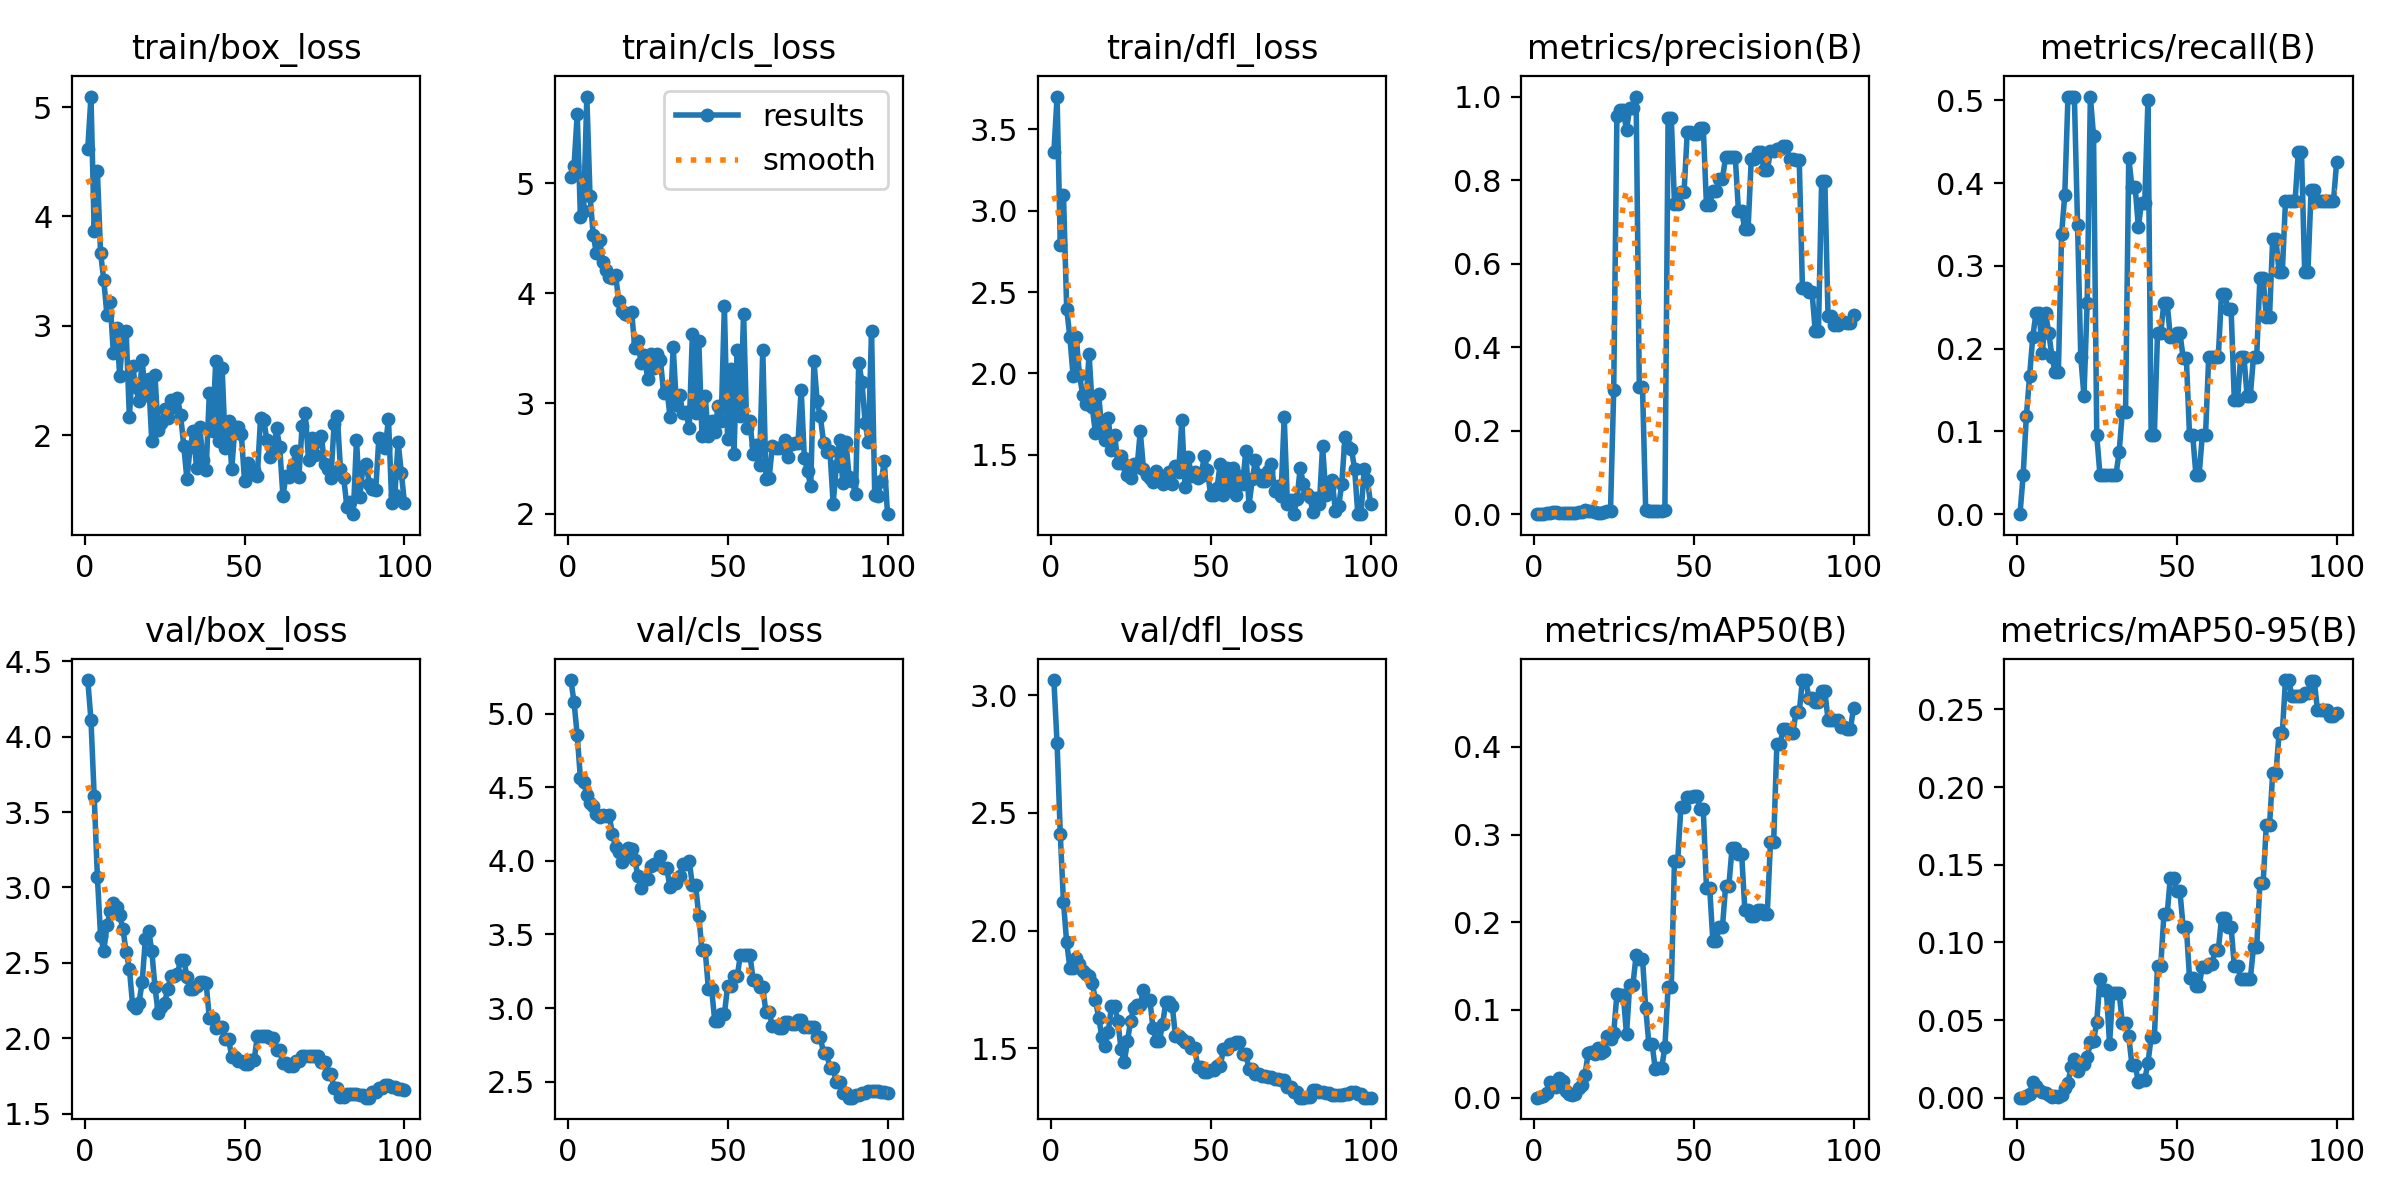

The data file committed next to this chart (first rows):
epoch, time, train/box_loss, train/cls_loss, train/dfl_loss, metrics/precision(B), metrics/recall(B), metrics/mAP50(B), metrics/mAP50-95(B), val/box_loss, val/cls_loss, val/dfl_loss, lr/pg0, lr/pg1, lr/pg2
1, 5.437, 4.621, 5.063, 3.359, 0, 0, 0, 0, 4.375, 5.228, 3.064, 9.09e-06, 9.09e-06, 9.09e-06
2, 9.935, 5.096, 5.156, 3.701, 0.00042, 0.04762, 0.00071, 7e-05, 4.109, 5.08, 2.795, 2.7e-05, 2.7e-05, 2.7e-05
3, 14.28, 3.865, 5.632, 2.79, 0.00123, 0.1191, 0.00238, 0.00082, 3.607, 4.851, 2.409, 4.45501e-05, 4.45501e-05, 4.45501e-05
4, 18.77, 4.411, 4.698, 3.098, 0.00179, 0.1667, 0.00489, 0.00262, 3.072, 4.559, 2.121, 6.17402e-05, 6.17402e-05, 6.17402e-05
5, 23.29, 3.668, 4.747, 2.398, 0.00294, 0.2143, 0.01762, 0.0103, 2.68, 4.533, 1.95, 7.85703e-05, 7.85703e-05, 7.85703e-05
6, 27.93, 3.417, 5.79, 2.222, 0.00456, 0.2429, 0.0163, 0.00745, 2.579, 4.448, 1.843, 9.50405e-05, 9.50405e-05, 9.50405e-05
7, 34.69, 3.097, 4.886, 1.986, 0.00462, 0.2429, 0.01224, 0.00501, 2.748, 4.39, 1.842, 0.0001112, 0.0001112, 0.0001112
8, 42.94, 3.218, 4.533, 2.223, 0.00305, 0.1952, 0.02266, 0.00353, 2.841, 4.372, 1.883, 0.0001269, 0.0001269, 0.0001269
9, 50.91, 2.746, 4.364, 1.989, 0.00356, 0.2429, 0.01949, 0.00293, 2.899, 4.316, 1.859, 0.0001423, 0.0001423, 0.0001423
10, 59.38, 2.975, 4.483, 1.87, 0.00305, 0.219, 0.00713, 0.00148, 2.873, 4.295, 1.83, 0.0001573, 0.0001573, 0.0001573
11, 67.06, 2.537, 4.29, 1.812, 0.00183, 0.1905, 0.00425, 0.00071, 2.815, 4.309, 1.816, 0.000172, 0.000172, 0.000172
12, 74.93, 2.93, 4.217, 2.119, 0.0024, 0.1714, 0.00323, 0.00077, 2.722, 4.303, 1.808, 0.0001863, 0.0001863, 0.0001863
13, 83.71, 2.948, 4.152, 1.792, 0.00234, 0.1714, 0.00373, 0.00065, 2.573, 4.308, 1.777, 0.0002003, 0.0002003, 0.0002003
14, 91.74, 2.166, 4.139, 1.631, 0.00419, 0.3381, 0.01065, 0.00202, 2.463, 4.18, 1.706, 0.0002138, 0.0002138, 0.0002138
15, 100.1, 2.633, 4.167, 1.876, 0.00465, 0.3857, 0.01486, 0.00593, 2.224, 4.095, 1.63, 0.0002271, 0.0002271, 0.0002271
16, 108.3, 2.44, 3.93, 1.636, 0.00883, 0.5048, 0.0255, 0.00975, 2.199, 4.061, 1.55, 0.0002399, 0.0002399, 0.0002399
17, 113.6, 2.308, 3.844, 1.591, 0.00828, 0.5048, 0.05036, 0.0198, 2.235, 3.993, 1.512, 0.0002525, 0.0002525, 0.0002525
18, 118.4, 2.686, 3.811, 1.723, 0.00816, 0.5048, 0.05154, 0.02473, 2.372, 4.045, 1.57, 0.0002646, 0.0002646, 0.0002646
19, 123.1, 2.362, 3.806, 1.531, 0.00588, 0.35, 0.05033, 0.01733, 2.658, 4.09, 1.679, 0.0002764, 0.0002764, 0.0002764
20, 127.9, 2.512, 3.836, 1.623, 0.00246, 0.1905, 0.05709, 0.02242, 2.713, 4.08, 1.681, 0.0002878, 0.0002878, 0.0002878
21, 132.5, 1.947, 3.507, 1.447, 0.00185, 0.1429, 0.05084, 0.02156, 2.581, 4.006, 1.615, 0.0002989, 0.0002989, 0.0002989
22, 137.1, 2.545, 3.568, 1.49, 0.0044, 0.2548, 0.05335, 0.02598, 2.342, 3.894, 1.496, 0.0003096, 0.0003096, 0.0003096
23, 141.7, 2.044, 3.365, 1.442, 0.00834, 0.5048, 0.07053, 0.03555, 2.169, 3.814, 1.442, 0.00032, 0.00032, 0.00032
24, 146.2, 2.111, 3.444, 1.377, 0.00767, 0.4571, 0.06655, 0.03645, 2.209, 3.874, 1.531, 0.00033, 0.00033, 0.00033
25, 150.8, 2.24, 3.226, 1.359, 0.2962, 0.09524, 0.07377, 0.04881, 2.235, 3.879, 1.616, 0.0003396, 0.0003396, 0.0003396
26, 155.5, 2.154, 3.45, 1.442, 0.9539, 0.04762, 0.118, 0.07671, 2.325, 3.965, 1.673, 0.0003489, 0.0003489, 0.0003489
27, 160, 2.323, 3.321, 1.422, 0.9672, 0.04762, 0.1176, 0.06923, 2.415, 3.976, 1.684, 0.0003578, 0.0003578, 0.0003578
28, 164.7, 2.255, 3.452, 1.644, 0.9672, 0.04762, 0.1176, 0.06923, 2.415, 3.976, 1.684, 0.0003663, 0.0003663, 0.0003663
29, 169.4, 2.341, 3.398, 1.415, 0.9199, 0.04762, 0.07219, 0.03474, 2.424, 4.032, 1.749, 0.0003745, 0.0003745, 0.0003745
30, 174.1, 2.185, 3.096, 1.373, 0.973, 0.04762, 0.1286, 0.06763, 2.521, 3.948, 1.706, 0.0003823, 0.0003823, 0.0003823
31, 178.7, 1.904, 3.147, 1.36, 0.973, 0.04762, 0.1286, 0.06763, 2.521, 3.948, 1.706, 0.0003898, 0.0003898, 0.0003898
32, 183.2, 1.594, 2.876, 1.33, 1, 0.07492, 0.1621, 0.06723, 2.407, 3.82, 1.585, 0.0003969, 0.0003969, 0.0003969
33, 187.6, 1.889, 3.511, 1.402, 0.3057, 0.1238, 0.1586, 0.04825, 2.327, 3.846, 1.532, 0.0004037, 0.0004037, 0.0004037
34, 192.1, 2.033, 2.984, 1.368, 0.3057, 0.1238, 0.1586, 0.04825, 2.327, 3.846, 1.532, 0.0004101, 0.0004101, 0.0004101
35, 196.6, 1.702, 3.076, 1.32, 0.00929, 0.4309, 0.102, 0.03945, 2.348, 3.894, 1.606, 0.0004161, 0.0004161, 0.0004161
36, 201.1, 2.076, 2.918, 1.364, 0.00858, 0.3952, 0.06126, 0.02113, 2.373, 3.98, 1.696, 0.0004218, 0.0004218, 0.0004218
37, 205.4, 1.77, 2.919, 1.393, 0.00858, 0.3952, 0.06126, 0.02113, 2.373, 3.98, 1.696, 0.0004271, 0.0004271, 0.0004271
38, 209.6, 1.68, 2.777, 1.323, 0.00721, 0.3476, 0.03247, 0.01009, 2.365, 3.999, 1.682, 0.000432, 0.000432, 0.000432
39, 213.7, 2.388, 3.629, 1.433, 0.00765, 0.3762, 0.03439, 0.01167, 2.132, 3.835, 1.552, 0.0004366, 0.0004366, 0.0004366
40, 217.8, 2.037, 2.914, 1.391, 0.00765, 0.3762, 0.03439, 0.01167, 2.132, 3.835, 1.552, 0.0004408, 0.0004408, 0.0004408
41, 222, 2.673, 3.571, 1.715, 0.00982, 0.5, 0.05733, 0.02229, 2.07, 3.626, 1.538, 0.0004447, 0.0004447, 0.0004447
42, 226.5, 1.949, 2.705, 1.304, 0.9488, 0.09524, 0.1264, 0.03889, 2.078, 3.392, 1.527, 0.0004482, 0.0004482, 0.0004482
43, 232.5, 2.613, 3.065, 1.483, 0.9488, 0.09524, 0.1264, 0.03889, 2.078, 3.392, 1.527, 0.0004514, 0.0004514, 0.0004514
44, 240.5, 1.883, 2.707, 1.368, 0.7427, 0.219, 0.2699, 0.0849, 1.997, 3.131, 1.5, 0.0004542, 0.0004542, 0.0004542
45, 248.4, 2.128, 2.837, 1.396, 0.7427, 0.219, 0.2699, 0.0849, 1.997, 3.131, 1.5, 0.0004566, 0.0004566, 0.0004566
46, 256.4, 1.687, 2.737, 1.359, 0.7723, 0.2558, 0.3311, 0.118, 1.878, 2.913, 1.423, 0.0004587, 0.0004587, 0.0004587
47, 263.9, 2.074, 2.974, 1.369, 0.7723, 0.2558, 0.3311, 0.118, 1.878, 2.913, 1.423, 0.0004604, 0.0004604, 0.0004604
48, 271.5, 2.073, 2.844, 1.489, 0.9157, 0.214, 0.3431, 0.1418, 1.848, 2.958, 1.399, 0.0004617, 0.0004617, 0.0004617
49, 279.1, 2.006, 3.885, 1.408, 0.9157, 0.214, 0.3431, 0.1418, 1.848, 2.958, 1.399, 0.0004627, 0.0004627, 0.0004627
50, 287.1, 1.582, 2.678, 1.251, 0.9096, 0.219, 0.3436, 0.1329, 1.827, 3.148, 1.408, 0.0004634, 0.0004634, 0.0004634
51, 294.9, 1.744, 3.317, 1.255, 0.9096, 0.219, 0.3436, 0.1329, 1.827, 3.148, 1.408, 0.000459, 0.000459, 0.000459
52, 302.9, 1.644, 2.542, 1.298, 0.9253, 0.1892, 0.3285, 0.1101, 1.854, 3.215, 1.425, 0.00045, 0.00045, 0.00045
53, 310.8, 1.68, 3.488, 1.445, 0.9253, 0.1892, 0.3285, 0.1101, 1.854, 3.215, 1.425, 0.000441, 0.000441, 0.000441
54, 318.6, 1.625, 2.891, 1.252, 0.7396, 0.09524, 0.2392, 0.07713, 2.015, 3.358, 1.496, 0.000432, 0.000432, 0.000432
55, 326.4, 2.152, 3.816, 1.421, 0.7396, 0.09524, 0.2392, 0.07713, 2.015, 3.358, 1.496, 0.000423, 0.000423, 0.000423
56, 334.4, 2.14, 2.775, 1.296, 0.7732, 0.04762, 0.1787, 0.07197, 2.016, 3.358, 1.52, 0.000414, 0.000414, 0.000414
57, 342.2, 1.952, 2.84, 1.42, 0.7732, 0.04762, 0.1787, 0.07197, 2.016, 3.358, 1.52, 0.0004051, 0.0004051, 0.0004051
58, 350.1, 1.802, 2.539, 1.252, 0.8037, 0.09524, 0.1949, 0.08426, 2.005, 3.192, 1.525, 0.0003961, 0.0003961, 0.0003961
59, 358.1, 1.836, 2.624, 1.369, 0.8037, 0.09524, 0.1949, 0.08426, 2.005, 3.192, 1.525, 0.0003871, 0.0003871, 0.0003871
60, 365.9, 2.067, 2.442, 1.32, 0.856, 0.1905, 0.2418, 0.08595, 1.923, 3.141, 1.477, 0.0003781, 0.0003781, 0.0003781
... 40 more rows
